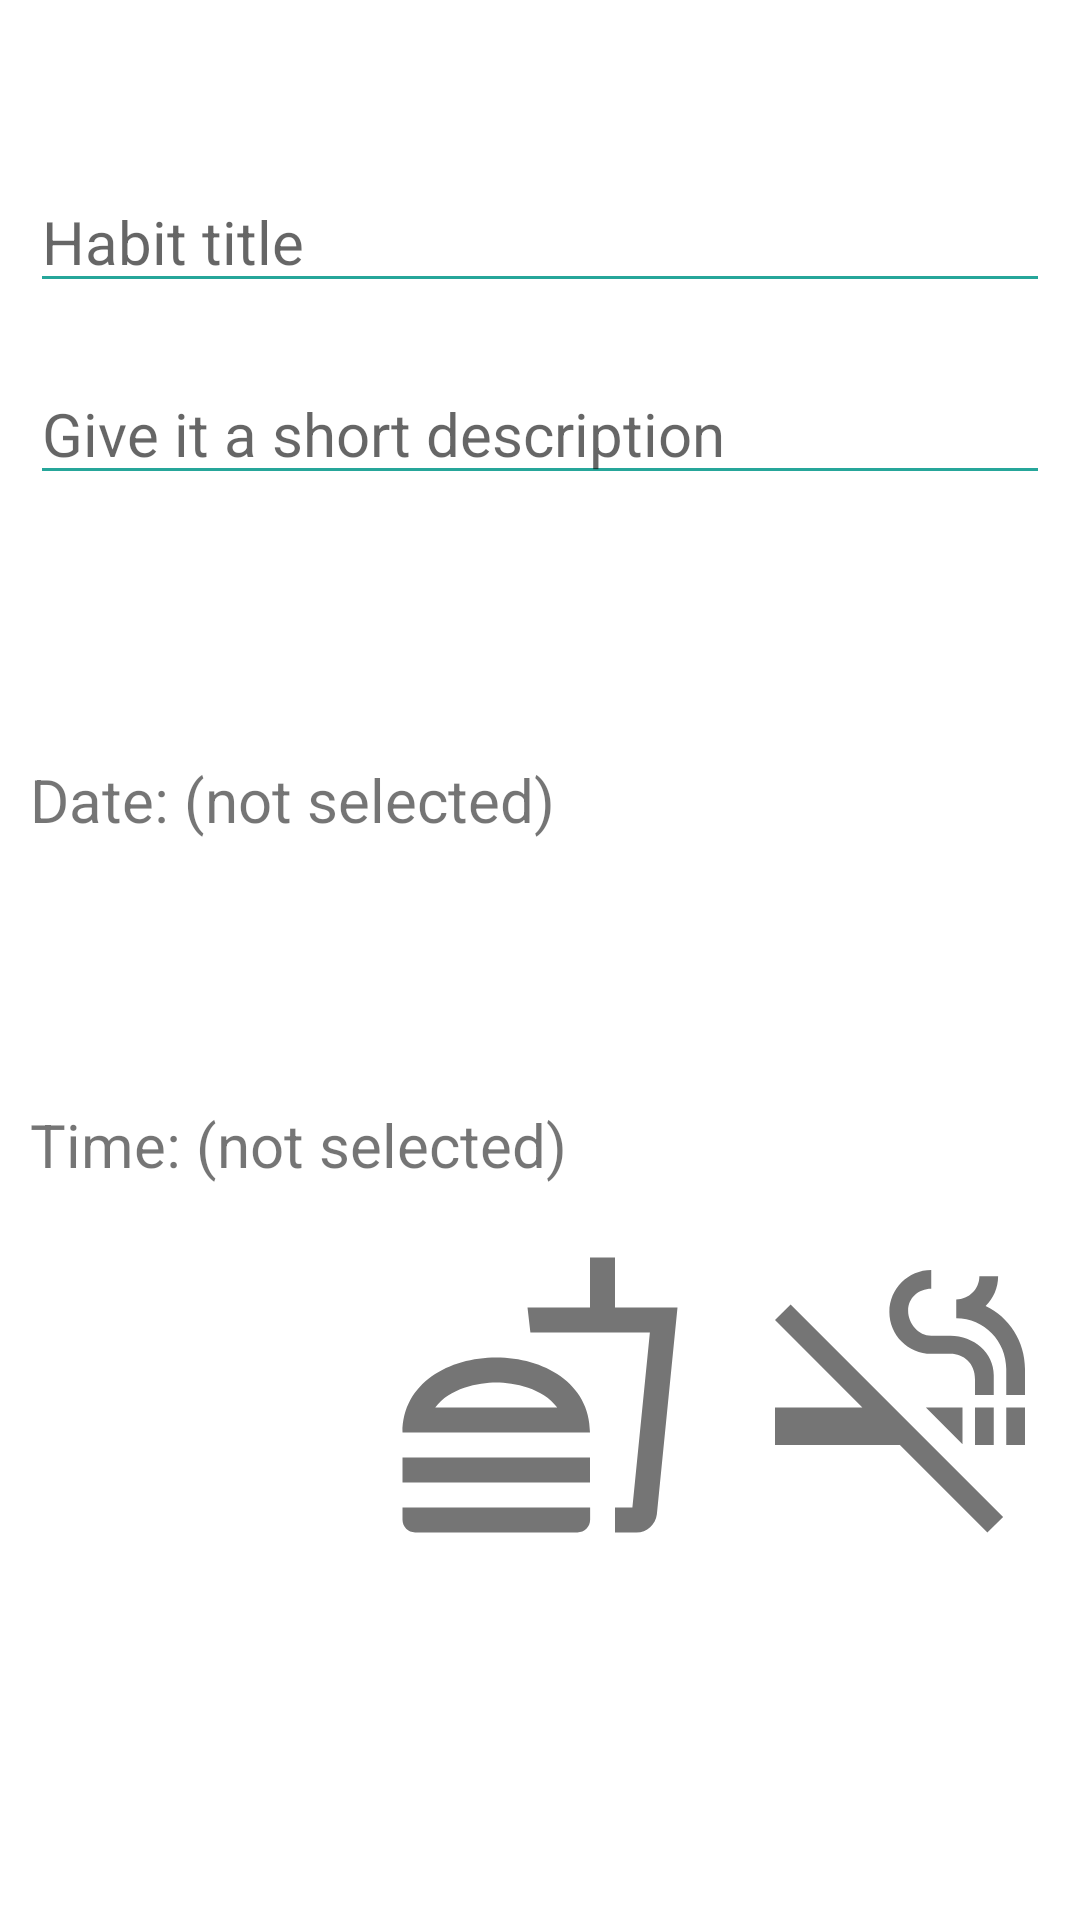

Produce the Android XML layout that renders to this screen, including the resource entries it uses.
<!-- AndroidManifest.xml: application theme Theme.Indently_HabitTrackerApp -->
<!-- res/layout/fragment_create_habit.xml -->
<?xml version="1.0" encoding="utf-8"?>
<RelativeLayout xmlns:android="http://schemas.android.com/apk/res/android"
    xmlns:tools="http://schemas.android.com/tools"
    android:layout_width="match_parent"
    android:layout_height="match_parent"
    xmlns:app="http://schemas.android.com/apk/res-auto"
    android:background="@android:color/white"
    tools:context=".screen.CreateHabitFragment">

    <ScrollView
        android:layout_width="match_parent"
        android:layout_height="wrap_content"
        android:layout_centerInParent="true">


        <LinearLayout
            android:id="@+id/ll_textviews"
            android:layout_width="match_parent"
            android:layout_height="match_parent"
            android:gravity="center"
            android:orientation="vertical">

            <EditText
                android:id="@+id/et_habitTitle"
                android:layout_width="match_parent"
                android:layout_height="wrap_content"
                android:layout_margin="10dp"
                android:backgroundTint="#26A69A"
                app:backgroundTint="#26A69A"
                android:hint="Habit title"
                android:inputType="text"
                android:textColor="@android:color/black"
                android:textSize="20sp" />

            <EditText
                android:id="@+id/et_habitDescription"
                android:layout_width="match_parent"
                android:layout_height="wrap_content"
                android:layout_margin="10dp"
                android:backgroundTint="#26A69A"
                app:backgroundTint="#26A69A"
                android:hint="Give it a short description"
                android:inputType="textShortMessage"
                android:textColor="@android:color/black"
                android:textSize="20sp" />

            <Button
                android:id="@+id/btn_pickDate"
                android:layout_width="match_parent"
                android:layout_height="wrap_content"
                android:layout_margin="10dp"
                android:background="@drawable/round_button"
                android:backgroundTint="#EF5350"
                app:backgroundTint="#EF5350"
                android:clickable="true"
                android:focusable="true"
                android:foreground="?android:attr/selectableItemBackground"
                android:text="Pick a date"
                android:textColor="@android:color/white" />

            <TextView
                android:id="@+id/tv_dateSelected"
                android:layout_width="match_parent"
                android:layout_height="wrap_content"
                android:layout_margin="10dp"
                android:text="Date: (not selected)"
                android:textSize="20sp" />

            <Button
                android:id="@+id/btn_pickTime"
                android:layout_width="match_parent"
                android:layout_height="wrap_content"
                android:layout_margin="10dp"
                android:background="@drawable/round_button"
                android:backgroundTint="#42A5F5"
                app:backgroundTint="#42A5F5"
                android:clickable="true"
                android:focusable="true"
                android:foreground="?android:attr/selectableItemBackground"
                android:text="Pick a time"
                android:textColor="@android:color/white" />

            <TextView
                android:id="@+id/tv_timeSelected"
                android:layout_width="match_parent"
                android:layout_height="wrap_content"
                android:layout_margin="10dp"
                android:text="Time: (not selected)"
                android:textSize="20sp" />

            <LinearLayout
                android:id="@+id/layout_tea_smoking_fastfood"
                android:layout_width="match_parent"
                android:layout_height="wrap_content"
                android:orientation="horizontal">

                <ImageView
                    android:id="@+id/iv_teaSelected"
                    android:layout_width="100dp"
                    android:layout_height="100dp"
                    android:layout_margin="10dp"
                    android:layout_weight="1"
                    android:src="@drawable/tea_selected" />

                <ImageView
                    android:id="@+id/iv_fastFoodSelected"
                    android:layout_width="100dp"
                    android:layout_height="100dp"
                    android:layout_margin="10dp"
                    android:layout_weight="1"
                    android:src="@drawable/fast_food_selected" />

                <ImageView
                    android:id="@+id/iv_smokingSelected"
                    android:layout_width="100dp"
                    android:layout_height="100dp"
                    android:layout_margin="10dp"
                    android:layout_weight="1"
                    android:src="@drawable/smoking_selected" />

            </LinearLayout>

            <Button
                android:id="@+id/btn_confirm"
                android:layout_width="match_parent"
                android:layout_height="wrap_content"
                android:layout_margin="10dp"
                android:background="@drawable/round_button"
                android:backgroundTint="#26A69A"
                app:backgroundTint="#26A69A"
                android:clickable="true"
                android:focusable="true"
                android:foreground="?android:attr/selectableItemBackground"
                android:text="Confirm"
                android:textColor="@android:color/white" />

        </LinearLayout>

    </ScrollView>


</RelativeLayout>
<!-- resources referenced by this layout -->
<resources>
  <!-- drawable fast_food_selected (drawable) -->
  <?xml version="1.0" encoding="utf-8"?>
  <selector xmlns:android="http://schemas.android.com/apk/res/android">
      <item android:drawable="@drawable/ic_fill_fastfood" android:state_selected="true" />
      <item android:drawable="@drawable/ic_outline_fastfood" android:state_selected="false" />
  </selector>
  <!-- drawable smoking_selected (drawable) -->
  <?xml version="1.0" encoding="utf-8"?>
  <selector xmlns:android="http://schemas.android.com/apk/res/android">
      <item android:drawable="@drawable/ic_fill_smoking" android:state_selected="true" />
      <item android:drawable="@drawable/ic_outline_smoking" android:state_selected="false" />
  </selector>
  <!-- drawable tea_selected (drawable) -->
  <?xml version="1.0" encoding="utf-8"?>
  <selector xmlns:android="http://schemas.android.com/apk/res/android">
      <item android:drawable="@drawable/ic_outline_tea" android:state_selected="false" />
      <item android:drawable="@drawable/ic_fill_tea" android:state_selected="true" />
  </selector>
  <style name="Theme.Indently_HabitTrackerApp" parent="Theme.MaterialComponents.Light">
          
          <item name="colorPrimary">@color/purple_500</item>
          <item name="colorPrimaryVariant">@color/purple_700</item>
          <item name="colorOnPrimary">@color/white</item>
          
          <item name="colorSecondary">@color/teal_200</item>
          <item name="colorSecondaryVariant">@color/teal_700</item>
          <item name="colorOnSecondary">@color/black</item>
          
          <item name="android:statusBarColor">?attr/colorPrimaryVariant</item>
          
      </style>
  <!-- drawable ic_fill_fastfood (drawable) -->
  <vector android:height="24dp" android:tint="#FFB133"
      android:viewportHeight="24" android:viewportWidth="24"
      android:width="24dp" xmlns:android="http://schemas.android.com/apk/res/android">
      <path android:fillColor="@android:color/white" android:pathData="M18.06,22.99h1.66c0.84,0 1.53,-0.64 1.63,-1.46L23,5.05h-5L18,1h-1.97v4.05h-4.97l0.3,2.34c1.71,0.47 3.31,1.32 4.27,2.26 1.44,1.42 2.43,2.89 2.43,5.29v8.05zM1,21.99L1,21h15.03v0.99c0,0.55 -0.45,1 -1.01,1L2.01,22.99c-0.56,0 -1.01,-0.45 -1.01,-1zM16.03,14.99c0,-8 -15.03,-8 -15.03,0h15.03zM1.02,17h15v2h-15z"/>
  </vector>
  <!-- drawable ic_outline_fastfood (drawable) -->
  <vector android:height="24dp" android:tint="#757575"
      android:viewportHeight="24" android:viewportWidth="24"
      android:width="24dp" xmlns:android="http://schemas.android.com/apk/res/android">
      <path android:fillColor="@android:color/white" android:pathData="M1,21.98c0,0.56 0.45,1.01 1.01,1.01H15c0.56,0 1.01,-0.45 1.01,-1.01V21H1v0.98zM8.5,8.99C4.75,8.99 1,11 1,15h15c0,-4 -3.75,-6.01 -7.5,-6.01zM3.62,13c1.11,-1.55 3.47,-2.01 4.88,-2.01s3.77,0.46 4.88,2.01H3.62zM1,17h15v2H1zM18,5V1h-2v4h-5l0.23,2h9.56l-1.4,14H18v2h1.72c0.84,0 1.53,-0.65 1.63,-1.47L23,5h-5z"/>
  </vector>
  <!-- drawable ic_outline_tea (drawable) -->
  <vector android:height="24dp" android:tint="#757575"
      android:viewportHeight="24" android:viewportWidth="24"
      android:width="24dp" xmlns:android="http://schemas.android.com/apk/res/android">
      <path android:fillColor="@android:color/white" android:pathData="M2,19h18v2h-18z"/>
      <path android:fillColor="@android:color/white" android:pathData="M20,3H4v10c0,2.21 1.79,4 4,4h6c2.21,0 4,-1.79 4,-4v-3h2c1.11,0 2,-0.89 2,-2V5C22,3.89 21.11,3 20,3zM16,13c0,1.1 -0.9,2 -2,2H8c-1.1,0 -2,-0.9 -2,-2V5h3v1.4L7.19,7.85C7.07,7.94 7,8.09 7,8.24v4.26C7,12.78 7.22,13 7.5,13h4c0.28,0 0.5,-0.22 0.5,-0.5V8.24c0,-0.15 -0.07,-0.3 -0.19,-0.39L10,6.4V5h6V13zM9.5,7.28l1.5,1.2V12H8V8.48L9.5,7.28zM20,8h-2V5h2V8z"/>
  </vector>
  <!-- not gathered from this repository: default colours our renderer supplied (Android Studio template values) -->
  <color name="purple_500">#FF6200EE</color>
  <color name="purple_700">#FF3700B3</color>
  <color name="teal_200">#FF03DAC5</color>
  <color name="teal_700">#FF018786</color>
  <color name="black">#FF000000</color>
  <color name="white">#FFFFFFFF</color>
</resources>
